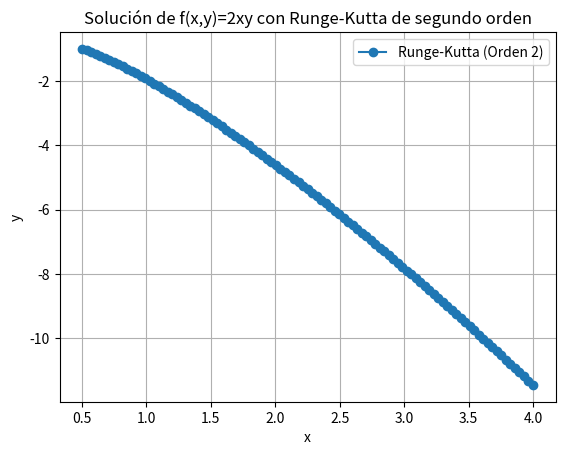

Reproduce this figure in Python.
# Definir la función
import numpy as np
import matplotlib.pyplot as plt

def f(x, y):
    return (1 + 4*x*y)/(3*x**2)

# Método de Runge-Kutta de segundo orden (Euler mejorado)
def runge_kutta_second_order(x0, y0, xn, n):
    h = (xn-x0)/float(n)
    x = np.linspace(x0, xn, n+1)
    y = np.zeros(n+1)
    y[0] = y0
    for i in range(n):
        k1 = h * f(x[i], y[i])
        k2 = h * f(x[i] + h, y[i] + k1)
        y[i+1] = y[i] + 0.5 * (k1 + k2)
    return x, y

# Parámetros
x0 = 0.5
y0 = -1
xn = 4
n = 100

# Calcular y trazar la solución con Runge-Kutta de segundo orden
x, y = runge_kutta_second_order(x0, y0, xn, n)
plt.plot(x, y, 'o-', label='Runge-Kutta (Orden 2)')
plt.title('Solución de f(x,y)=2xy con Runge-Kutta de segundo orden')
plt.xlabel('x')
plt.ylabel('y')
plt.legend()
plt.grid(True)
plt.show()

# Imprimir los resultados
for i in range(n+1):
    print(f"x = {x[i]:.4f}, y = {y[i]:.4f}")

# Calcular error
y_exact = -11.46
error = abs(y_exact - y[-1])
print(f"Error = {error:.4f}")

